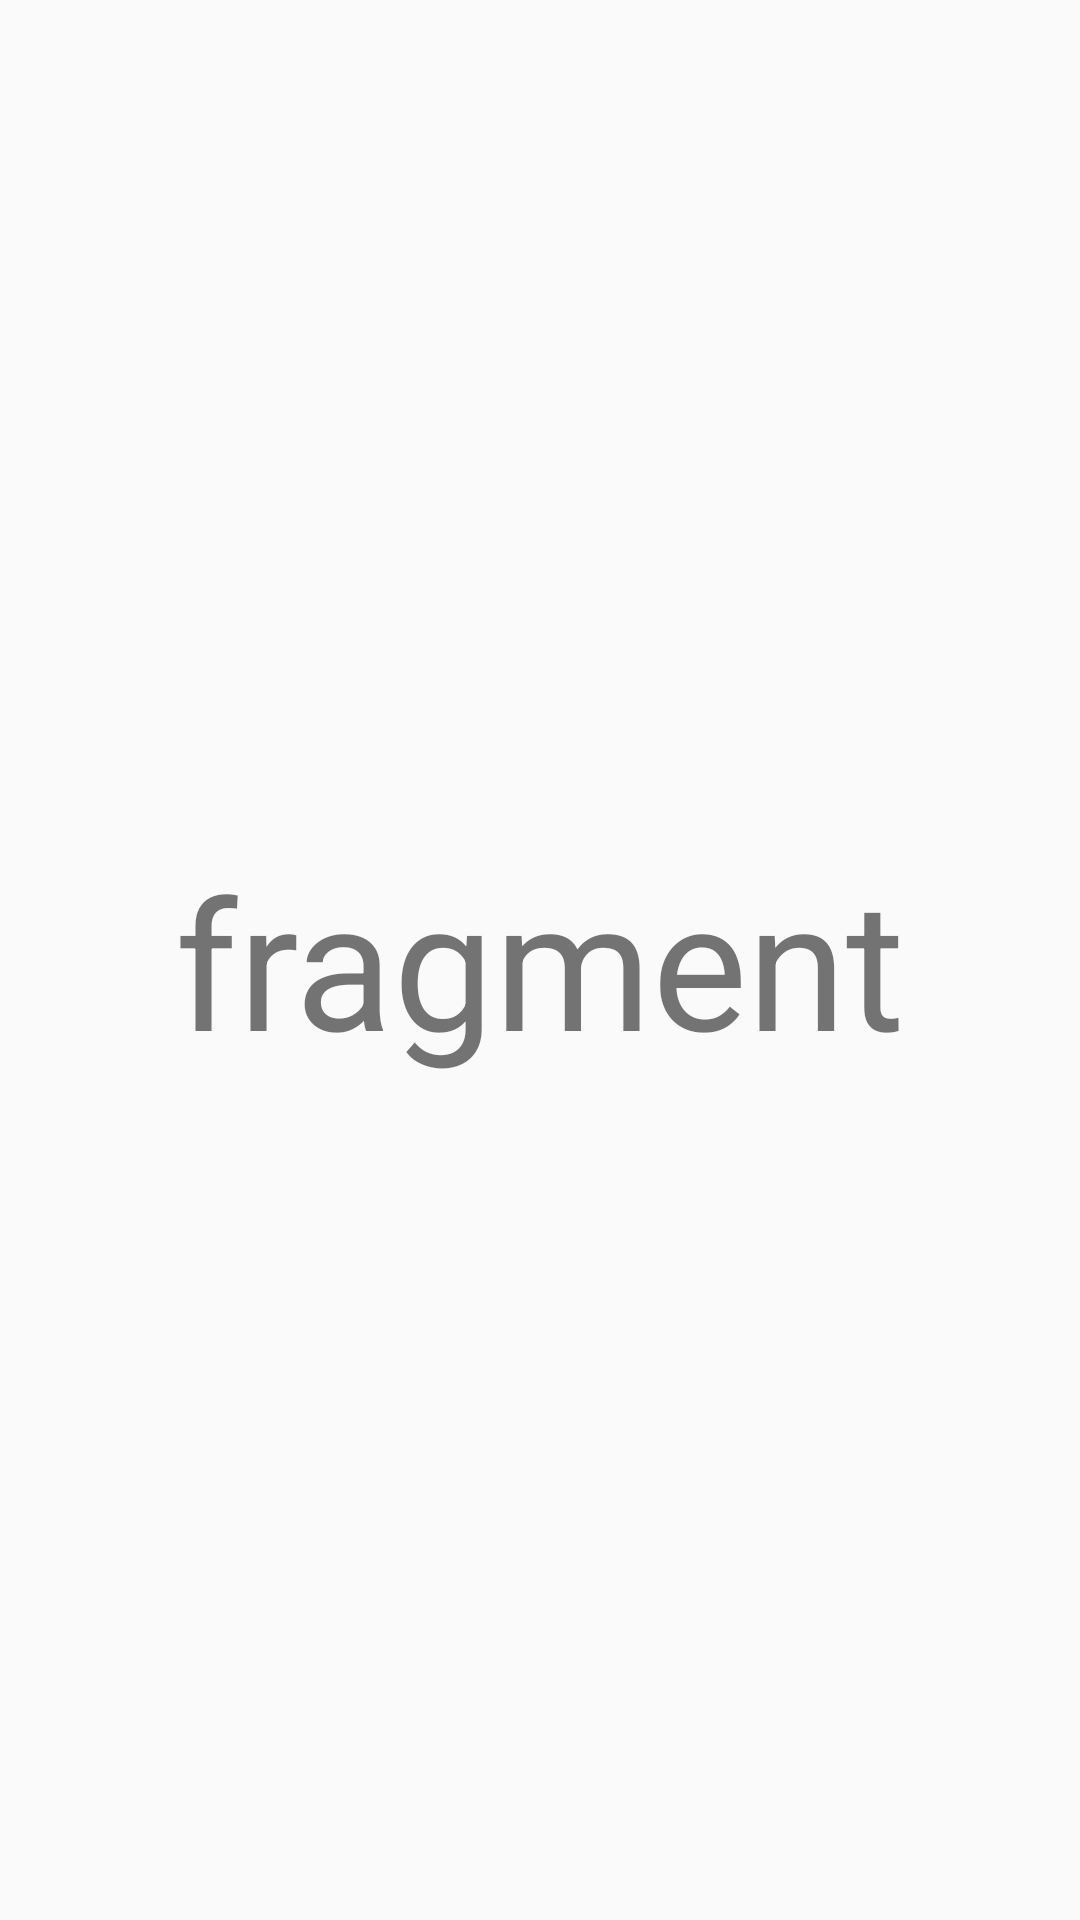

The Android layout XML behind this screen, and the referenced resources:
<!-- AndroidManifest.xml: application theme Theme.AppCompat.Light.NoActionBar -->
<!-- res/layout/fragment.xml -->
<?xml version="1.0" encoding="utf-8"?>
<androidx.constraintlayout.widget.ConstraintLayout xmlns:android="http://schemas.android.com/apk/res/android"
    android:layout_width="match_parent"
    android:layout_height="match_parent"
    xmlns:app="http://schemas.android.com/apk/res-auto">

    <TextView
        android:id="@+id/textView"
        android:layout_width="wrap_content"
        android:layout_height="wrap_content"
        android:text="@string/textView"
        android:textSize="60sp"
        app:layout_constraintStart_toStartOf="parent"
        app:layout_constraintTop_toTopOf="parent"
        app:layout_constraintEnd_toEndOf="parent"
        app:layout_constraintBottom_toBottomOf="parent"/>

</androidx.constraintlayout.widget.ConstraintLayout>
<!-- resources referenced by this layout -->
<resources>
  <string name="textView">fragment</string>
</resources>
